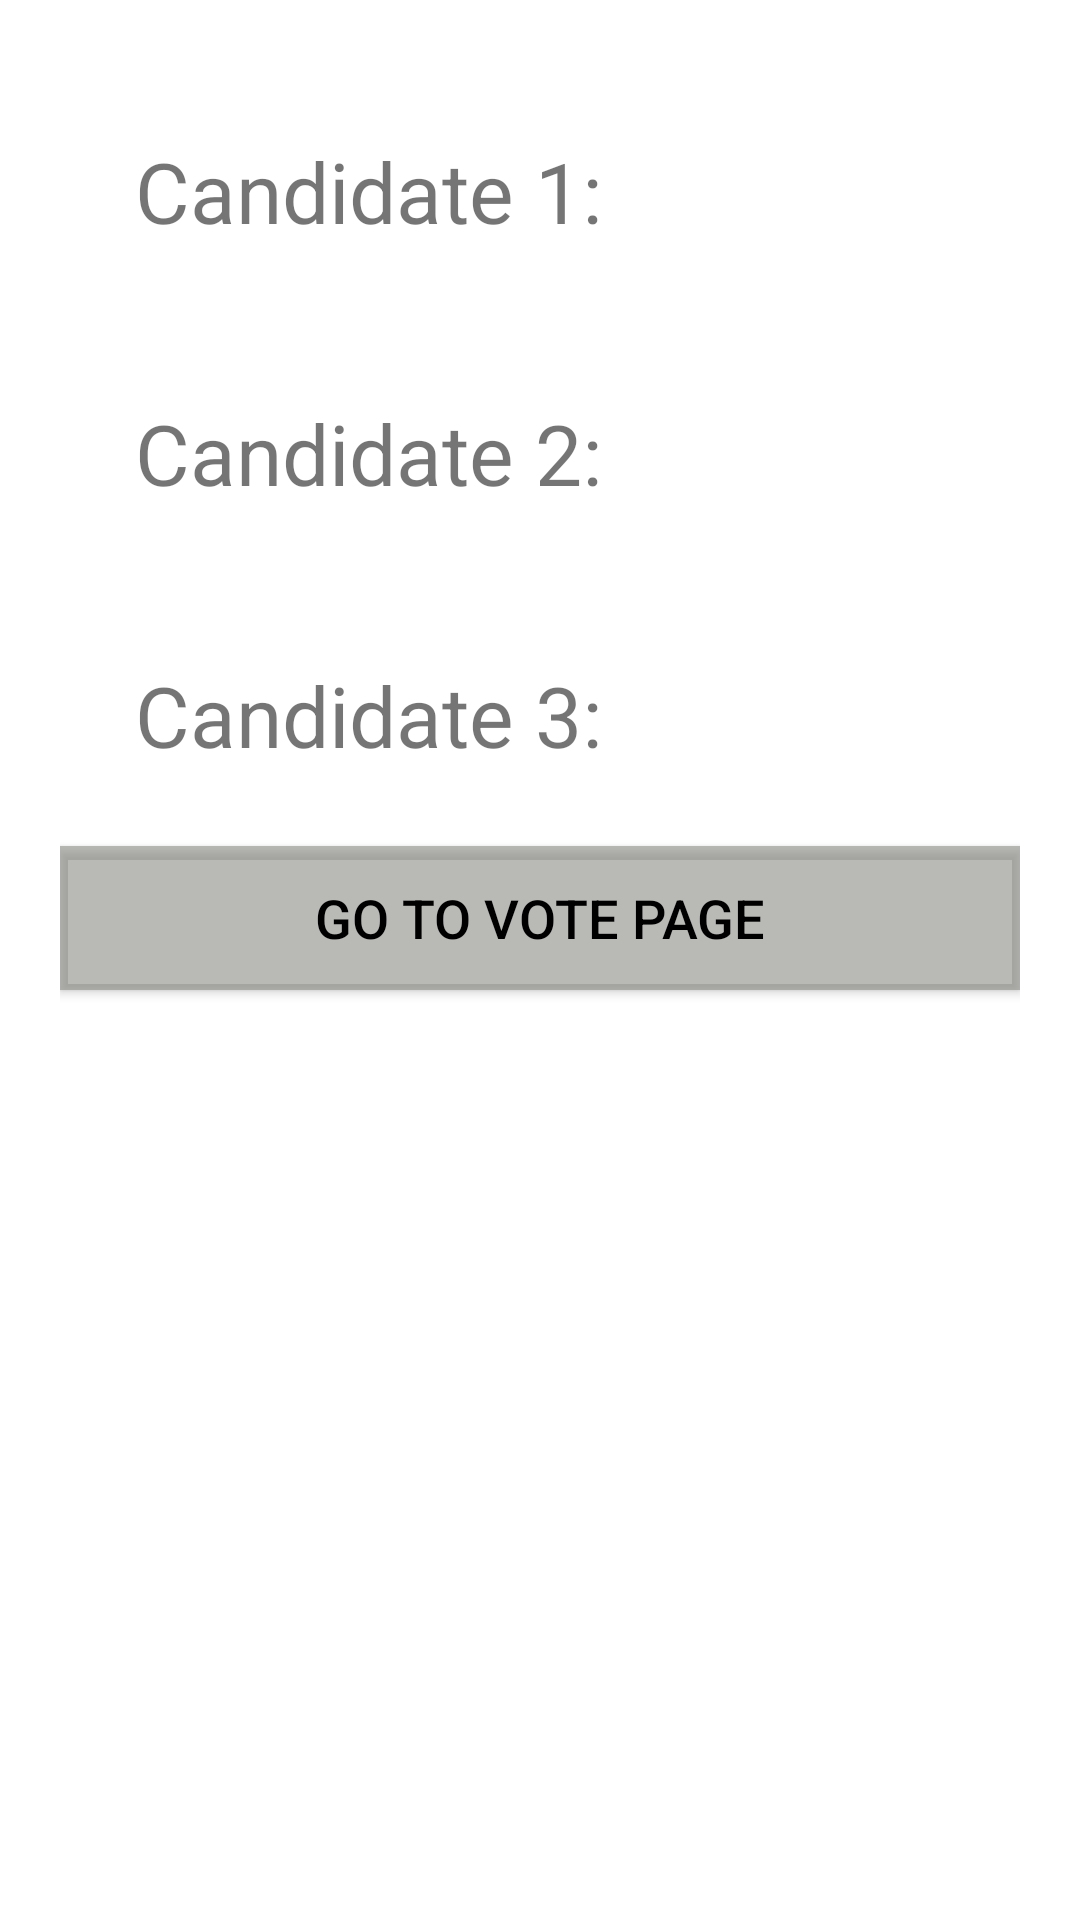

Produce the Android XML layout that renders to this screen, including the resource entries it uses.
<!-- AndroidManifest.xml: application theme Theme.Assignment_3 -->
<!-- res/layout/activity_main.xml -->
<?xml version="1.0" encoding="utf-8"?>
<androidx.constraintlayout.widget.ConstraintLayout xmlns:android="http://schemas.android.com/apk/res/android"
    xmlns:app="http://schemas.android.com/apk/res-auto"
    xmlns:tools="http://schemas.android.com/tools"
    android:layout_width="match_parent"
    android:layout_height="match_parent"
    android:layout_marginTop="100dp"
    tools:context=".MainActivity">

    <LinearLayout
        android:id="@+id/a_main_layout"
        android:layout_width="match_parent"
        android:layout_height="match_parent"
        android:orientation="vertical"
        android:padding="20dp">

        <TextView
            android:id="@+id/tv_a_main_one"
            android:layout_width="match_parent"
            android:layout_height="wrap_content"
            android:layout_margin="25dp"
            android:text="@string/tv_a_main_one"
            android:textSize="28sp" />

        <TextView
            android:id="@+id/tv_a_main_two"
            android:layout_width="match_parent"
            android:layout_height="wrap_content"
            android:layout_margin="25dp"
            android:text="@string/tv_a_main_two"
            android:textSize="28sp" />

        <TextView
            android:id="@+id/tv_a_main_three"
            android:layout_width="match_parent"
            android:layout_height="wrap_content"
            android:layout_margin="25dp"
            android:text="@string/tv_a_main_three"
            android:textSize="28sp" />

        <Button
            android:id="@+id/b_a_main_one"
            android:layout_width="match_parent"
            android:layout_height="wrap_content"
            android:background="#736F6F"
            android:onClick="votePage"
            android:text="@string/b_a_main_three"
            android:textColor="@color/black"
            android:textSize="18sp"
            app:backgroundTint="#8F82837D" />
    </LinearLayout>
</androidx.constraintlayout.widget.ConstraintLayout>
<!-- resources referenced by this layout -->
<resources>
  <string name="b_a_main_three">Go to Vote Page</string>
  <string name="tv_a_main_one">Candidate 1:</string>
  <string name="tv_a_main_three">Candidate 3:</string>
  <string name="tv_a_main_two">Candidate 2:</string>
  <style name="Theme.Assignment_3" parent="Theme.MaterialComponents.DayNight.DarkActionBar">
          
          <item name="colorPrimary">@color/purple_500</item>
          <item name="colorPrimaryVariant">@color/purple_700</item>
          <item name="colorOnPrimary">@color/white</item>
          
          <item name="colorSecondary">@color/teal_200</item>
          <item name="colorSecondaryVariant">@color/teal_700</item>
          <item name="colorOnSecondary">@color/black</item>
          
          <item name="android:statusBarColor" tools:targetApi="l">?attr/colorPrimaryVariant</item>
          
      </style>
  <!-- not gathered from this repository: default colours our renderer supplied (Android Studio template values) -->
  <color name="purple_500">#FF6200EE</color>
  <color name="purple_700">#FF3700B3</color>
  <color name="teal_200">#FF03DAC5</color>
  <color name="teal_700">#FF018786</color>
  <color name="black">#FF000000</color>
  <color name="white">#FFFFFFFF</color>
</resources>
